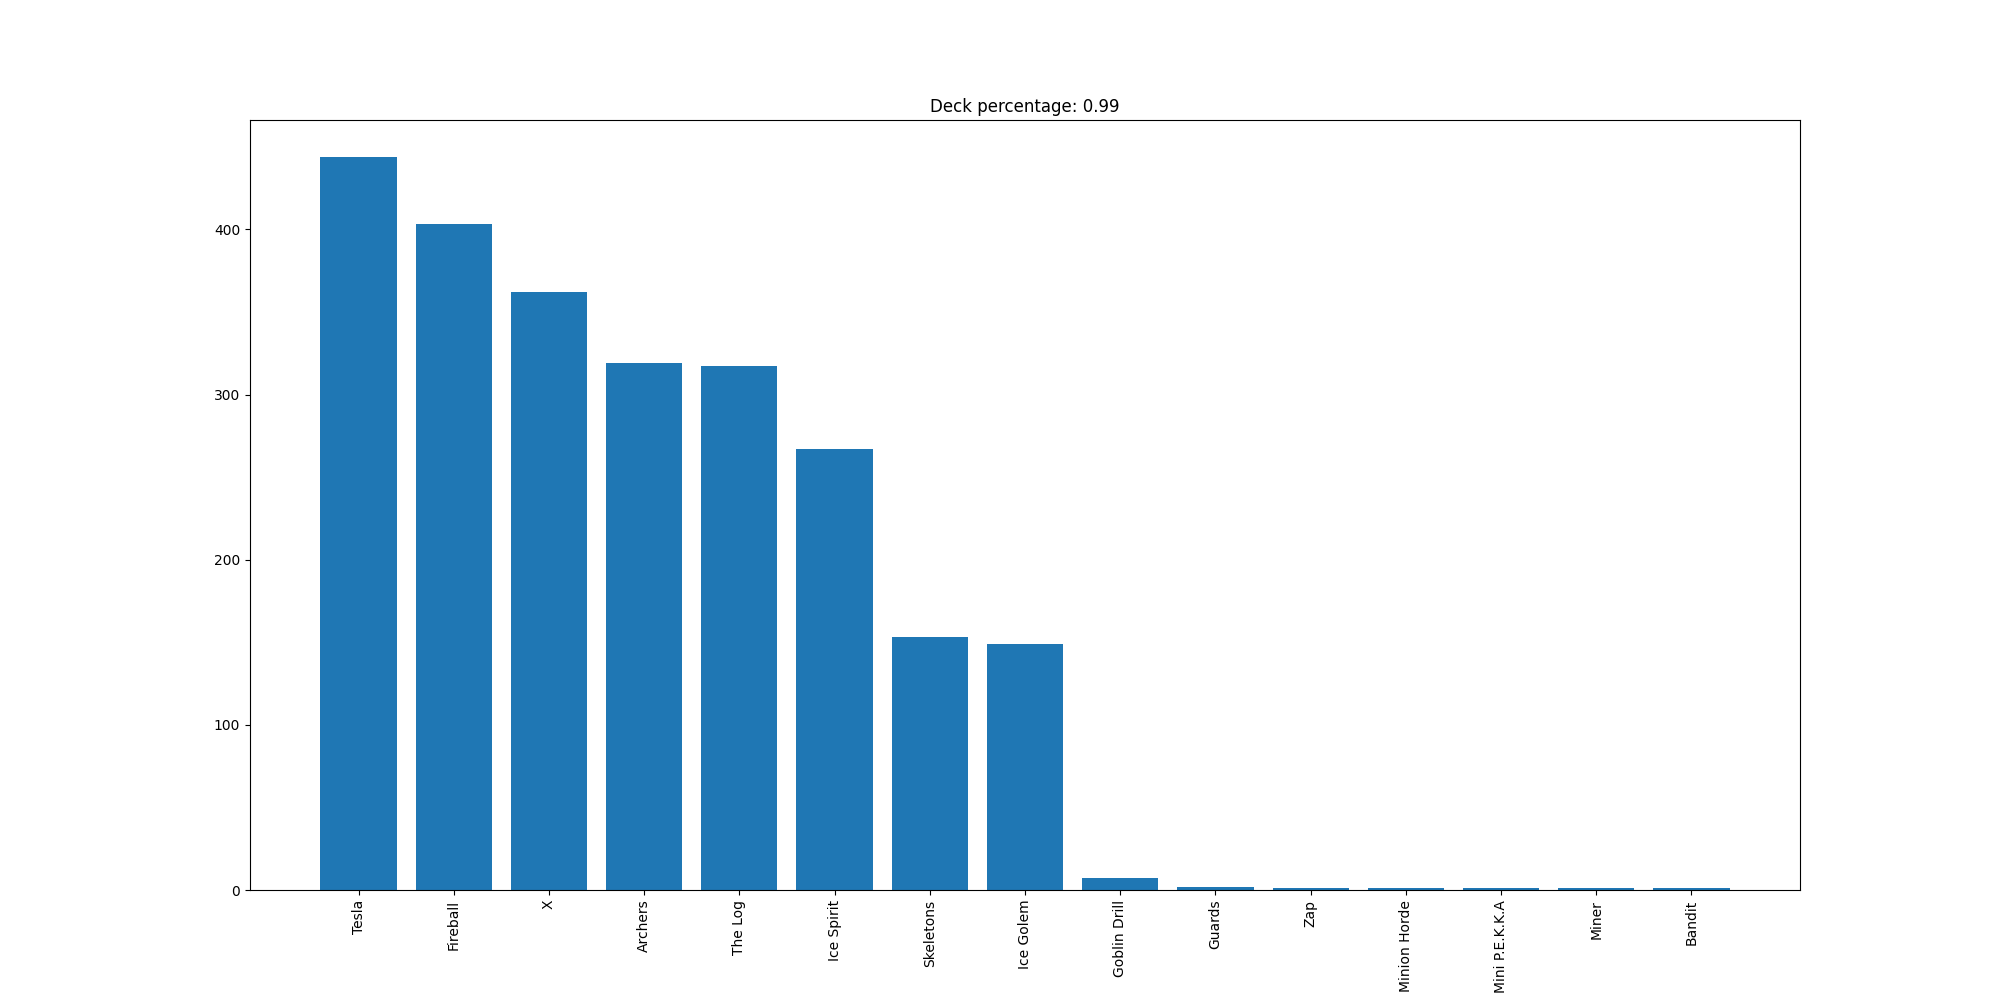

The data file committed next to this chart (first rows):
Tesla, 444
Fireball, 403
X, 362
Archers, 319
The Log, 317
Ice Spirit, 267
Skeletons, 153
Ice Golem, 149
Goblin Drill, 7
Guards, 2
Zap, 1
Minion Horde, 1
Mini P.E.K.K.A, 1
Miner, 1
Bandit, 1
